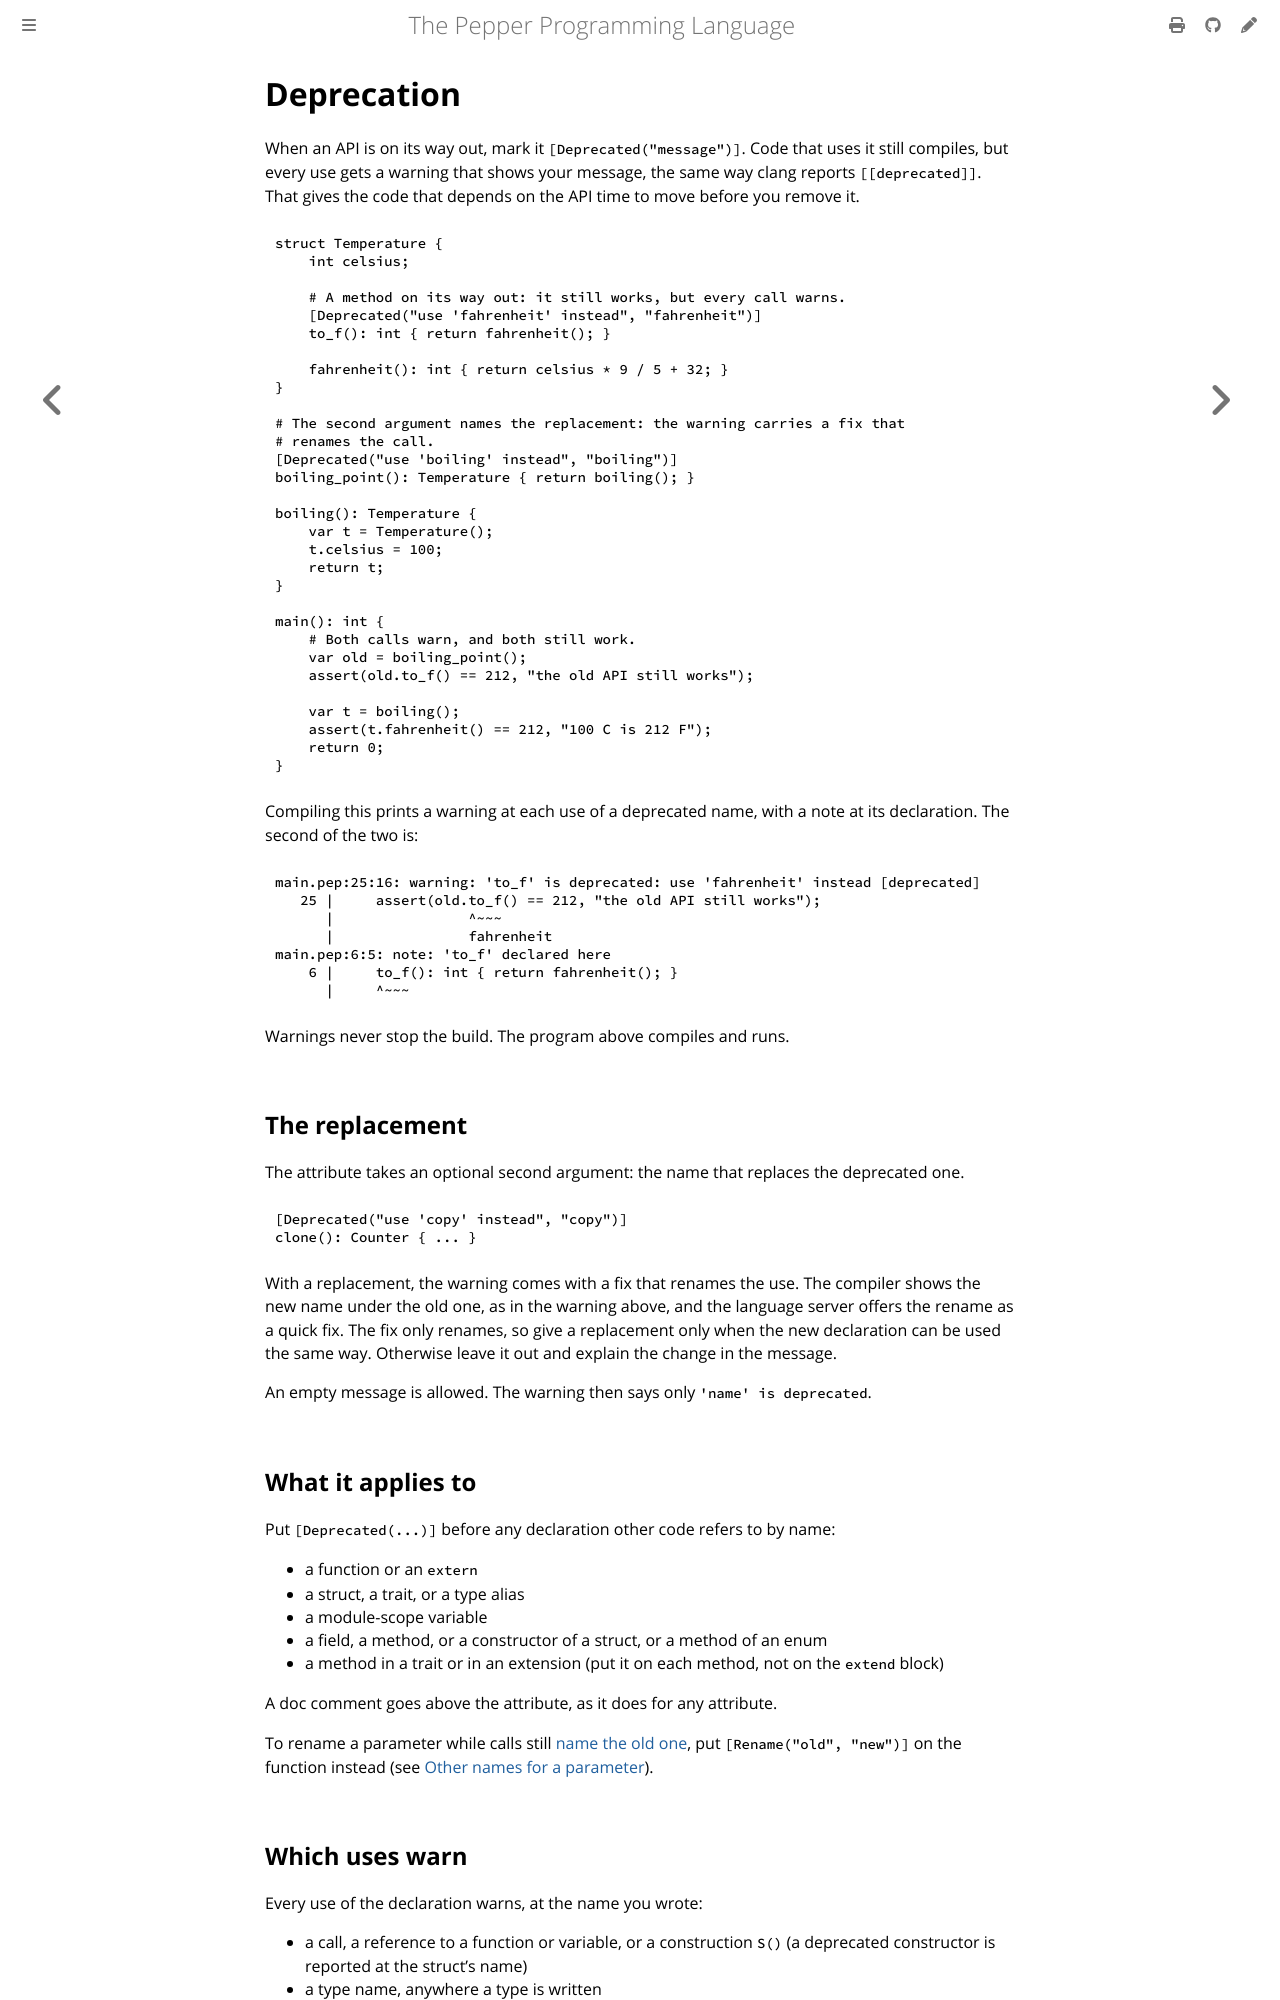

repository: pep-lang/pepper · page: 0.10.0/language/deprecation.html · generator: mdbook

# Deprecation

When an API is on its way out, mark it `[Deprecated("message")]`. Code that
uses it still compiles, but every use gets a warning that shows your message,
the same way clang reports `[[deprecated]]`. That gives the code that depends
on the API time to move before you remove it.

```pepper
{{#include ../../examples/deprecation-basics.pep}}
```

Compiling this prints a warning at each use of a deprecated name, with a note
at its declaration. The second of the two is:

```text
main.pep:25:16: warning: 'to_f' is deprecated: use 'fahrenheit' instead [deprecated]
   25 |     assert(old.to_f() == 212, "the old API still works");
      |                ^~~~
      |                fahrenheit
main.pep:6:5: note: 'to_f' declared here
    6 |     to_f(): int { return fahrenheit(); }
      |     ^~~~
```

Warnings never stop the build. The program above compiles and runs.

## The replacement

The attribute takes an optional second argument: the name that replaces the
deprecated one.

```pepper
[Deprecated("use 'copy' instead", "copy")]
clone(): Counter { ... }
```

With a replacement, the warning comes with a fix that renames the use. The
compiler shows the new name under the old one, as in the warning above, and
the language server offers the rename as a quick fix. The fix only renames,
so give a replacement only when the new declaration can be used the same way.
Otherwise leave it out and explain the change in the message.

An empty message is allowed. The warning then says only `'name' is
deprecated`.

## What it applies to

Put `[Deprecated(...)]` before any declaration other code refers to by name:

- a function or an `extern`
- a struct, an enum, a trait, or a type alias
- a module-scope variable
- a field, a method, or a constructor of a struct, or a method or a case of
  an enum
- a method in a trait or in an extension (put it on each method, not on the
  `extend` block)

A doc comment goes above the attribute, as it does for any attribute.

To rename a parameter while calls still [name the old
one](functions.md#named-arguments), put `[Rename("old", "new")]` on the
function instead (see [Other names for a parameter](functions.md#other-names-for-a-parameter)).

## Which uses warn

Every use of the declaration warns, at the name you wrote:

- a call, a reference to a function or variable, or a construction `S()`
  (a deprecated constructor is reported at the struct's name)
- a type name, anywhere a type is written
- a member access `x.name`, a method call `x.name()`, a static call
  `S.name()`, and a bare field or method name inside the struct's own methods
- an enum case, as a value `Color.Crimson` or `Color.Tint(3)`, and as a
  pattern that names it in a `match` arm or an `is` test (`Crimson =>`,
  `c is Tint(level)`)
- an entry in an import list, `import [name] from m`, and a qualified use
  `m.name`, where the warning points at `name`
- a call the compiler writes for you, at the token that stands for it: a
  `for` loop's `next()` and `current()` at `for`, a `with` block's `enter()`
  at `with`, and an operator overload at its operator (`a + b` at `+`; a
  deprecated `==` also warns at a `!=` that uses it). These warnings offer
  no rename fix.

These do not warn:

- the declaration itself
- a use inside a declaration that is deprecated too, including the methods of
  a deprecated struct and closures written inside a deprecated function, so
  old code can keep calling old code without noise
- a re-export, `export name as other` or `export [name] from source`, which
  passes the name on without using it

## Mistakes in the attribute

A malformed attribute is an error at the attribute:

```text
main.pep:1:1: error: 'Deprecated' expects a message string: [Deprecated("message")]
    1 | [Deprecated]
      | ^~~~~~~~~~~~
```

The other errors are `'Deprecated' expects the replacement as a string`, `the
replacement 'a b' is not a name`, `too many arguments to 'Deprecated':
expected at most 2, have 3`, `duplicate 'Deprecated' attribute`, and
`'Deprecated' cannot be applied to` an extension or a destructor.
